Run: headless pygame with SDL's dummy video driver; simulated clock (each Clock.tick advances the game by its frame time, no real sleeping); random seed 0; keys injected as events and as key.get_pressed() state; no mouse input.
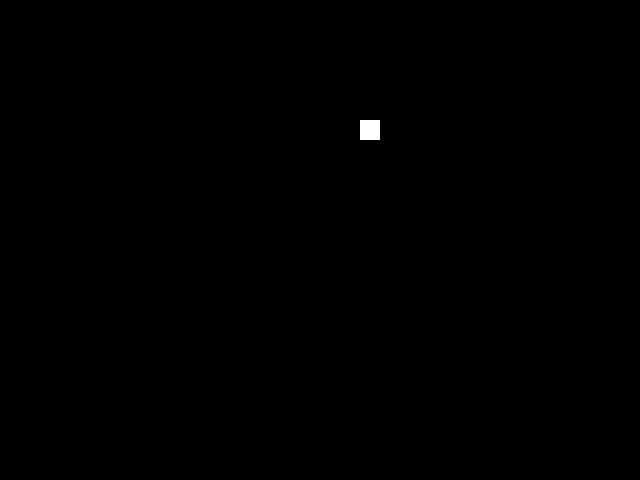
Frame 1 of 4 · flips 1–60 · no input
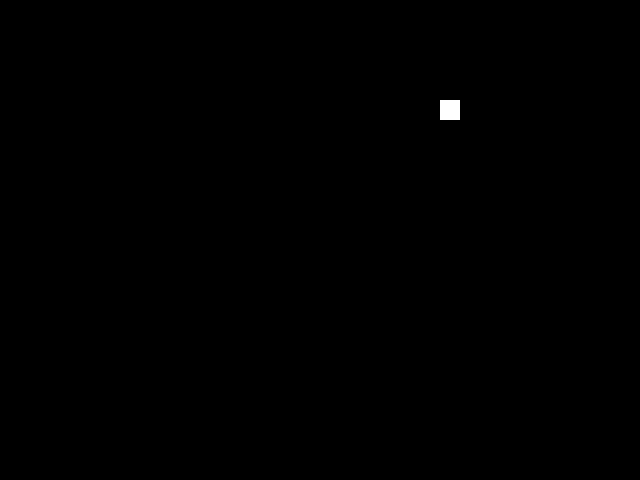
Frame 2 of 4 · flips 61–180 · tapped SPACE, RETURN · held RIGHT (→), D
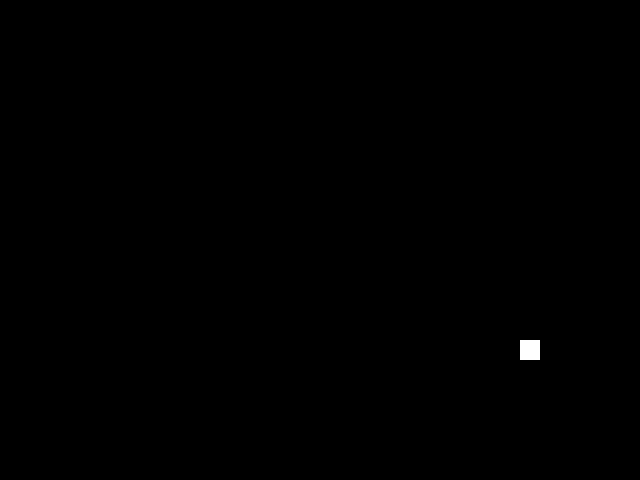
Frame 3 of 4 · flips 181–300 · held DOWN (↓), S
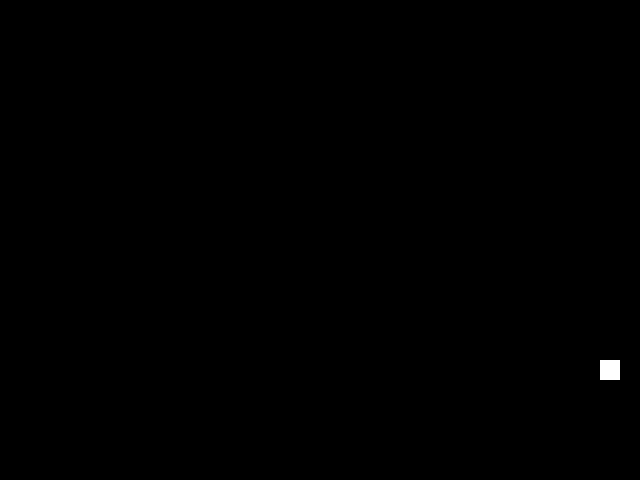
Frame 4 of 4 · flips 301–420 · held LEFT (←), A, UP (↑), W

The pygame program that drew these frames:

import pygame, sys
from pygame.locals import *

WIDTH = 640
HEIGHT = 480

screen = pygame.display.set_mode((WIDTH, HEIGHT), 0, 32)
pygame.display.set_caption("PongAI")
clock = pygame.time.Clock()

ball = {
	"x": WIDTH/2,
	"y": HEIGHT/2,
	"xvel": 10,
	"yvel": 10,
	"r": 10
}

while True:
	for event in pygame.event.get():
		if event.type == QUIT:
			pygame.quit()
			sys.exit()
	screen.fill((0, 0, 0)) # clear the screen with black
	pygame.draw.rect(screen, (0xFF, 0xFF, 0xFF), (ball["x"]-ball["r"], ball["y"]-ball["r"], ball["r"]*2, ball["r"]*2), 0)
	ball["x"] += ball["xvel"]
	ball["y"] += ball["yvel"]
	if (ball["xvel"] > 0 and ball["x"] + ball["r"] > WIDTH) or (ball["xvel"] < 0 and ball["x"] - ball["r"] < 0):
		ball["xvel"] *= -1
	if (ball["yvel"] > 0 and ball["y"] + ball["r"] > HEIGHT) or (ball["yvel"] < 0 and ball["y"] - ball["r"] < 0):
		ball["yvel"] *= -1
	pygame.display.update()
	clock.tick(60)
